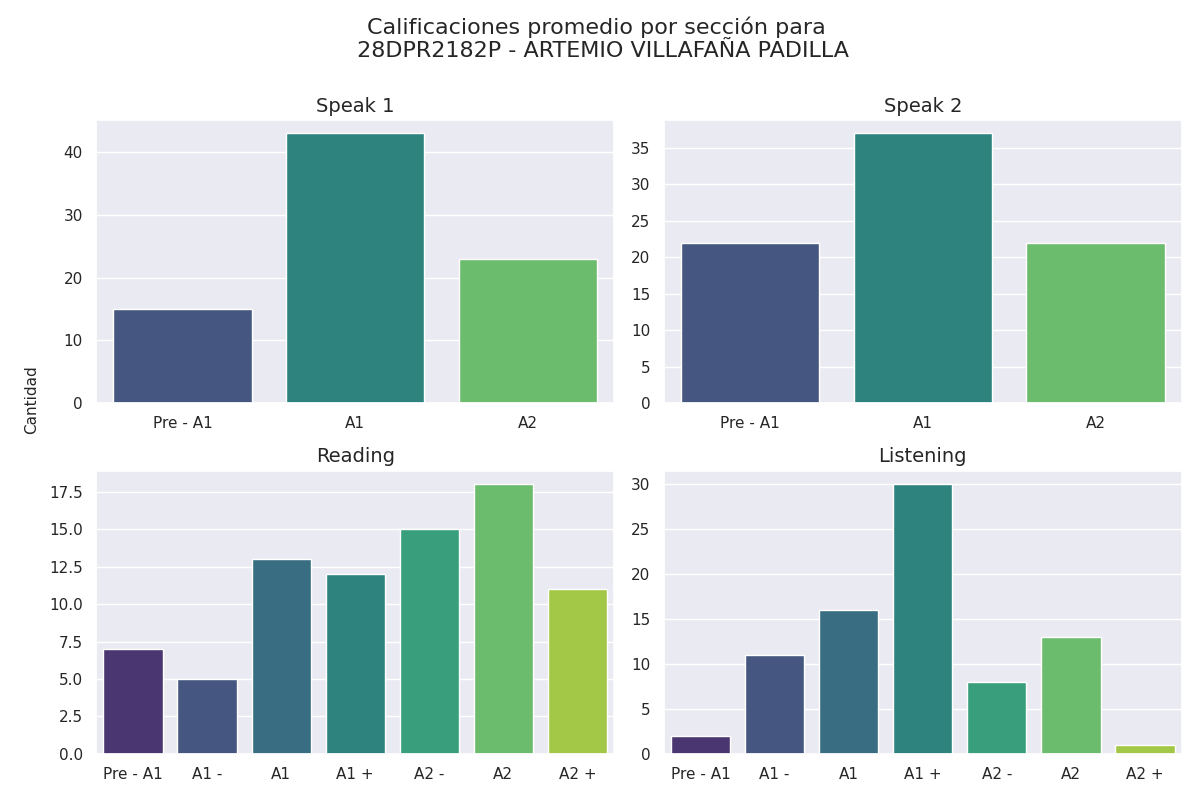

The file beside this chart, header and first rows:
Sección, Calificación, Cantidad de alumnos con esa calificación
speak 1, Pre - A1, 15
speak 1, A1, 43
speak 1, A2, 23
speak 2, Pre - A1, 22
speak 2, A1, 37
speak 2, A2, 22
reading, Pre - A1, 7
reading, A1 -, 5
reading, A1, 13
reading, A1 +, 12
reading, A2 -, 15
reading, A2, 18
reading, A2 +, 11
listening, Pre - A1, 2
listening, A1 -, 11
listening, A1, 16
listening, A1 +, 30
listening, A2 -, 8
listening, A2, 13
listening, A2 +, 1
